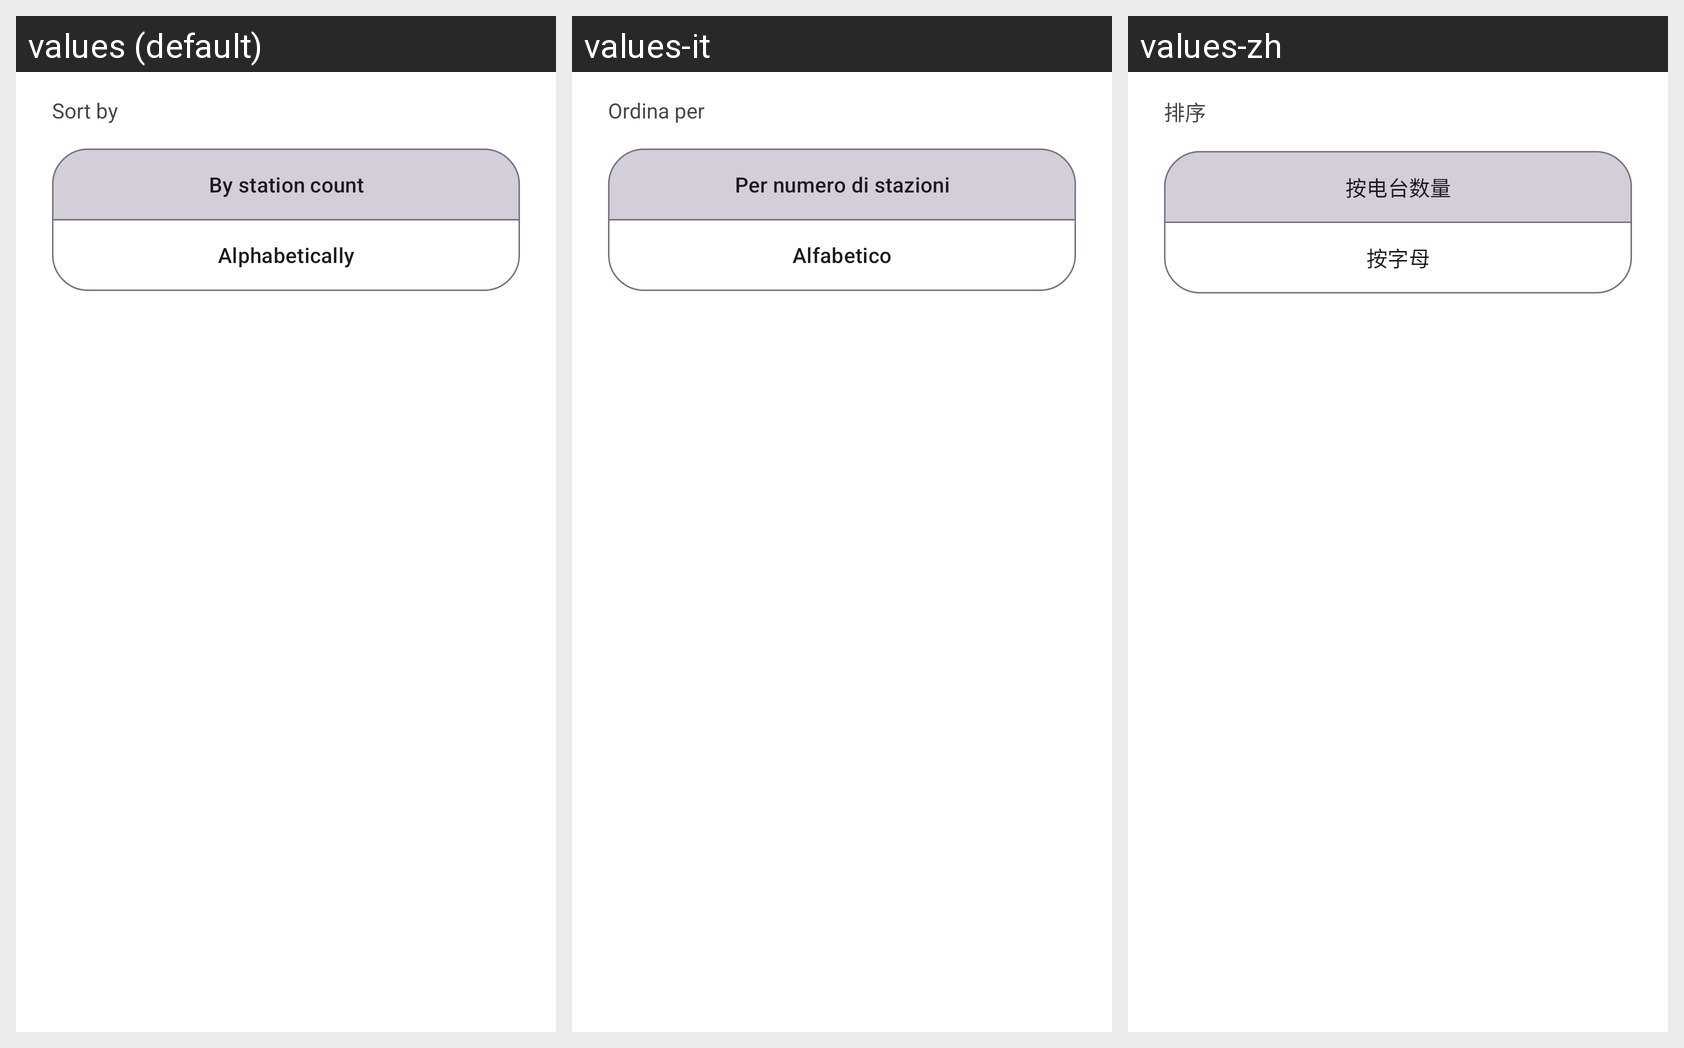

Strings drawn on this Android screen and how each of the app's shown locales translates them:
Android screen res/layout/dialog_sort_radio_tags.xml rendered under 3 locales, left to right: values (default), values-it, values-zh. Device: Nexus 5 (rendered at 1080×1920; each locale shown at half size, 540×960, under a caption strip naming it); theme Theme.BookPlayer.
Other locales in the repository, not shown: values-ar, values-de, values-es, values-hi, values-pt, values-ru.
Strings drawn on this screen, with the default value and each locale's value (text and hints the layout hard-codes, and strings that could not be matched under every locale, appear in the picture but are not listed):

sort_by
  values: Sort by
  values-it: Ordina per
  values-zh: 排序

sort_station_count
  values: By station count
  values-it: Per numero di stazioni
  values-zh: 按电台数量

Alphabetically
  values: Alphabetically
  values-it: Alfabetico
  values-zh: 按字母
